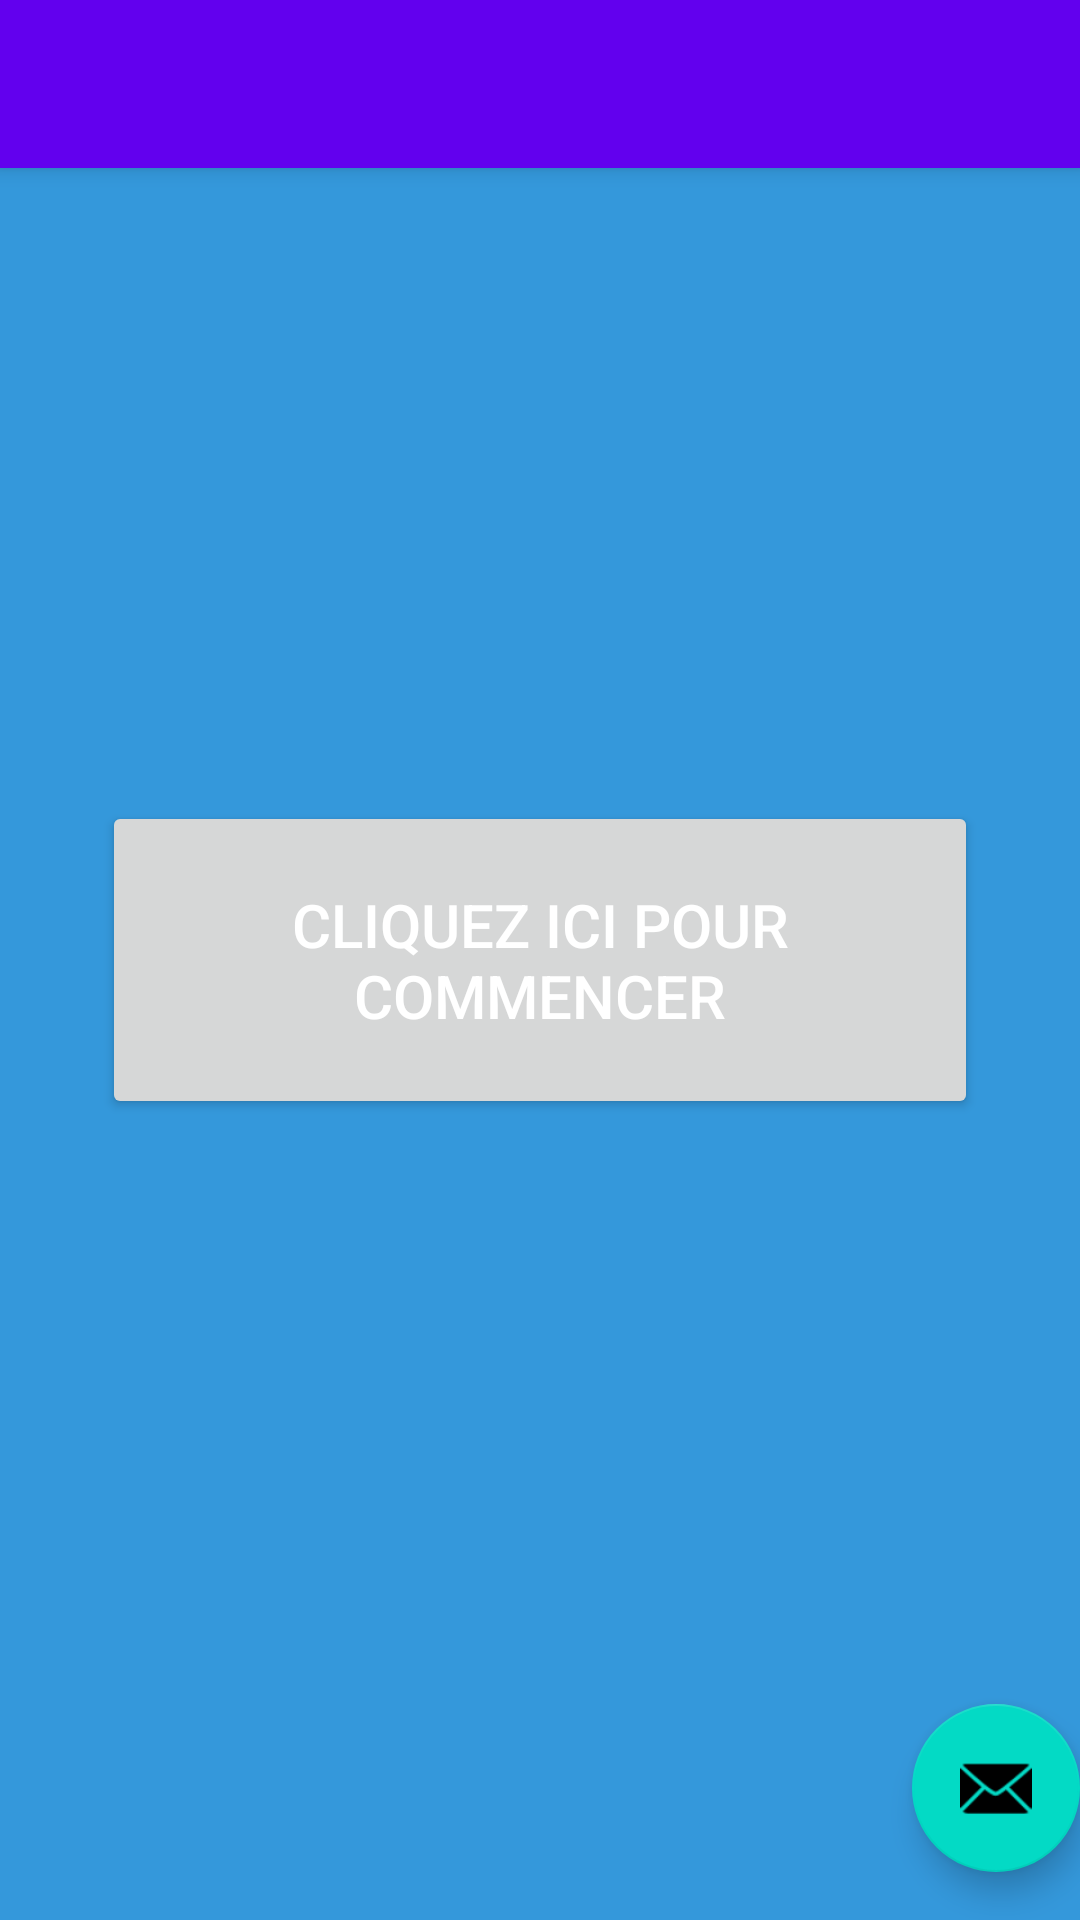

Layout XML and referenced resources for this Android screen:
<!-- AndroidManifest.xml: application theme Theme.AppliSport1 -->
<!-- res/layout/app_bar_main.xml -->
<?xml version="1.0" encoding="utf-8"?>
<androidx.coordinatorlayout.widget.CoordinatorLayout xmlns:android="http://schemas.android.com/apk/res/android"
    xmlns:app="http://schemas.android.com/apk/res-auto"
    xmlns:tools="http://schemas.android.com/tools"
    android:layout_width="match_parent"
    android:layout_height="match_parent"
    tools:context=".MainActivity">

    <com.google.android.material.appbar.AppBarLayout
        android:layout_width="match_parent"
        android:layout_height="wrap_content"
        android:theme="@style/Theme.AppliSport1.AppBarOverlay">

        <androidx.appcompat.widget.Toolbar
            android:id="@+id/toolbar"
            android:layout_width="match_parent"
            android:layout_height="?attr/actionBarSize"
            android:background="?attr/colorPrimary"
            app:popupTheme="@style/Theme.AppliSport1.PopupOverlay" />

    </com.google.android.material.appbar.AppBarLayout>

    <include layout="@layout/content_main" />

    <com.google.android.material.floatingactionbutton.FloatingActionButton
        android:id="@+id/fab"
        android:layout_width="wrap_content"
        android:layout_height="wrap_content"
        android:layout_gravity="bottom|end"
        android:layout_marginEnd="@dimen/fab_margin"
        android:layout_marginBottom="16dp"
        app:srcCompat="@android:drawable/ic_dialog_email" />

</androidx.coordinatorlayout.widget.CoordinatorLayout>
<!-- res/layout/content_main.xml (included above) -->
<?xml version="1.0" encoding="utf-8"?>
<RelativeLayout xmlns:android="http://schemas.android.com/apk/res/android"
    xmlns:tools="http://schemas.android.com/tools"
    android:layout_width="match_parent"
    android:layout_height="match_parent"

    android:background="#3498db"

    tools:context=".MainActivity">

    <Button
        android:id="@+id/myButton"
        android:layout_width="292dp"
        android:layout_height="106dp"
        android:layout_centerInParent="true"
        android:textColor="#ffffff"
        android:textSize="20sp"
        android:layout_centerHorizontal="true"


        android:text="Cliquez ici pour commencer" />
</RelativeLayout>
<!-- resources referenced by this layout -->
<resources>
  <style name="Theme.AppliSport1.AppBarOverlay" parent="ThemeOverlay.AppCompat.Dark.ActionBar" />
  <style name="Theme.AppliSport1.PopupOverlay" parent="ThemeOverlay.AppCompat.Light" />
  <style name="Theme.AppliSport1" parent="Theme.MaterialComponents.DayNight.DarkActionBar">
          
          <item name="colorPrimary">@color/purple_500</item>
          <item name="colorPrimaryVariant">@color/purple_700</item>
          <item name="colorOnPrimary">@color/white</item>
          
          <item name="colorSecondary">@color/teal_200</item>
          <item name="colorSecondaryVariant">@color/teal_700</item>
          <item name="colorOnSecondary">@color/black</item>
          
          <item name="android:statusBarColor">?attr/colorPrimaryVariant</item>
          
      </style>
  <!-- not gathered from this repository: default colours our renderer supplied (Android Studio template values) -->
  <color name="purple_500">#FF6200EE</color>
  <color name="purple_700">#FF3700B3</color>
  <color name="teal_200">#FF03DAC5</color>
  <color name="teal_700">#FF018786</color>
  <color name="black">#FF000000</color>
  <color name="white">#FFFFFFFF</color>
</resources>
